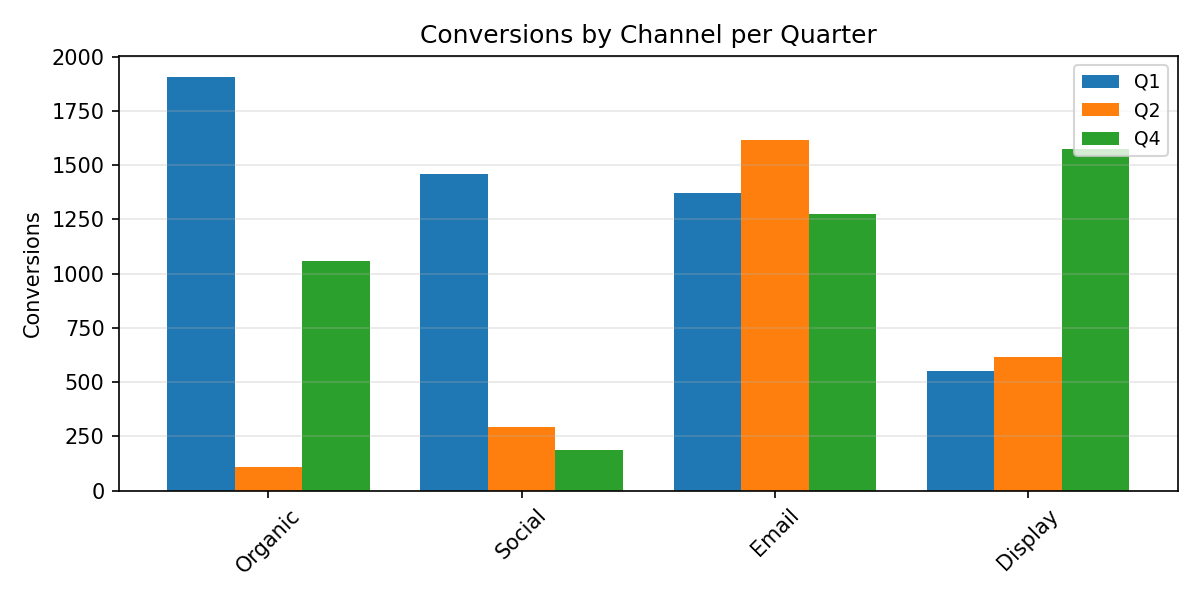

Data behind this chart, as committed beside it:
Category, Q1, Q2, Q4
Organic, 1907, 108.0, 1059
Social, 1458, 294.0, 186.0
Email, 1370, 1616, 1276
Display, 551.0, 617.0, 1576
